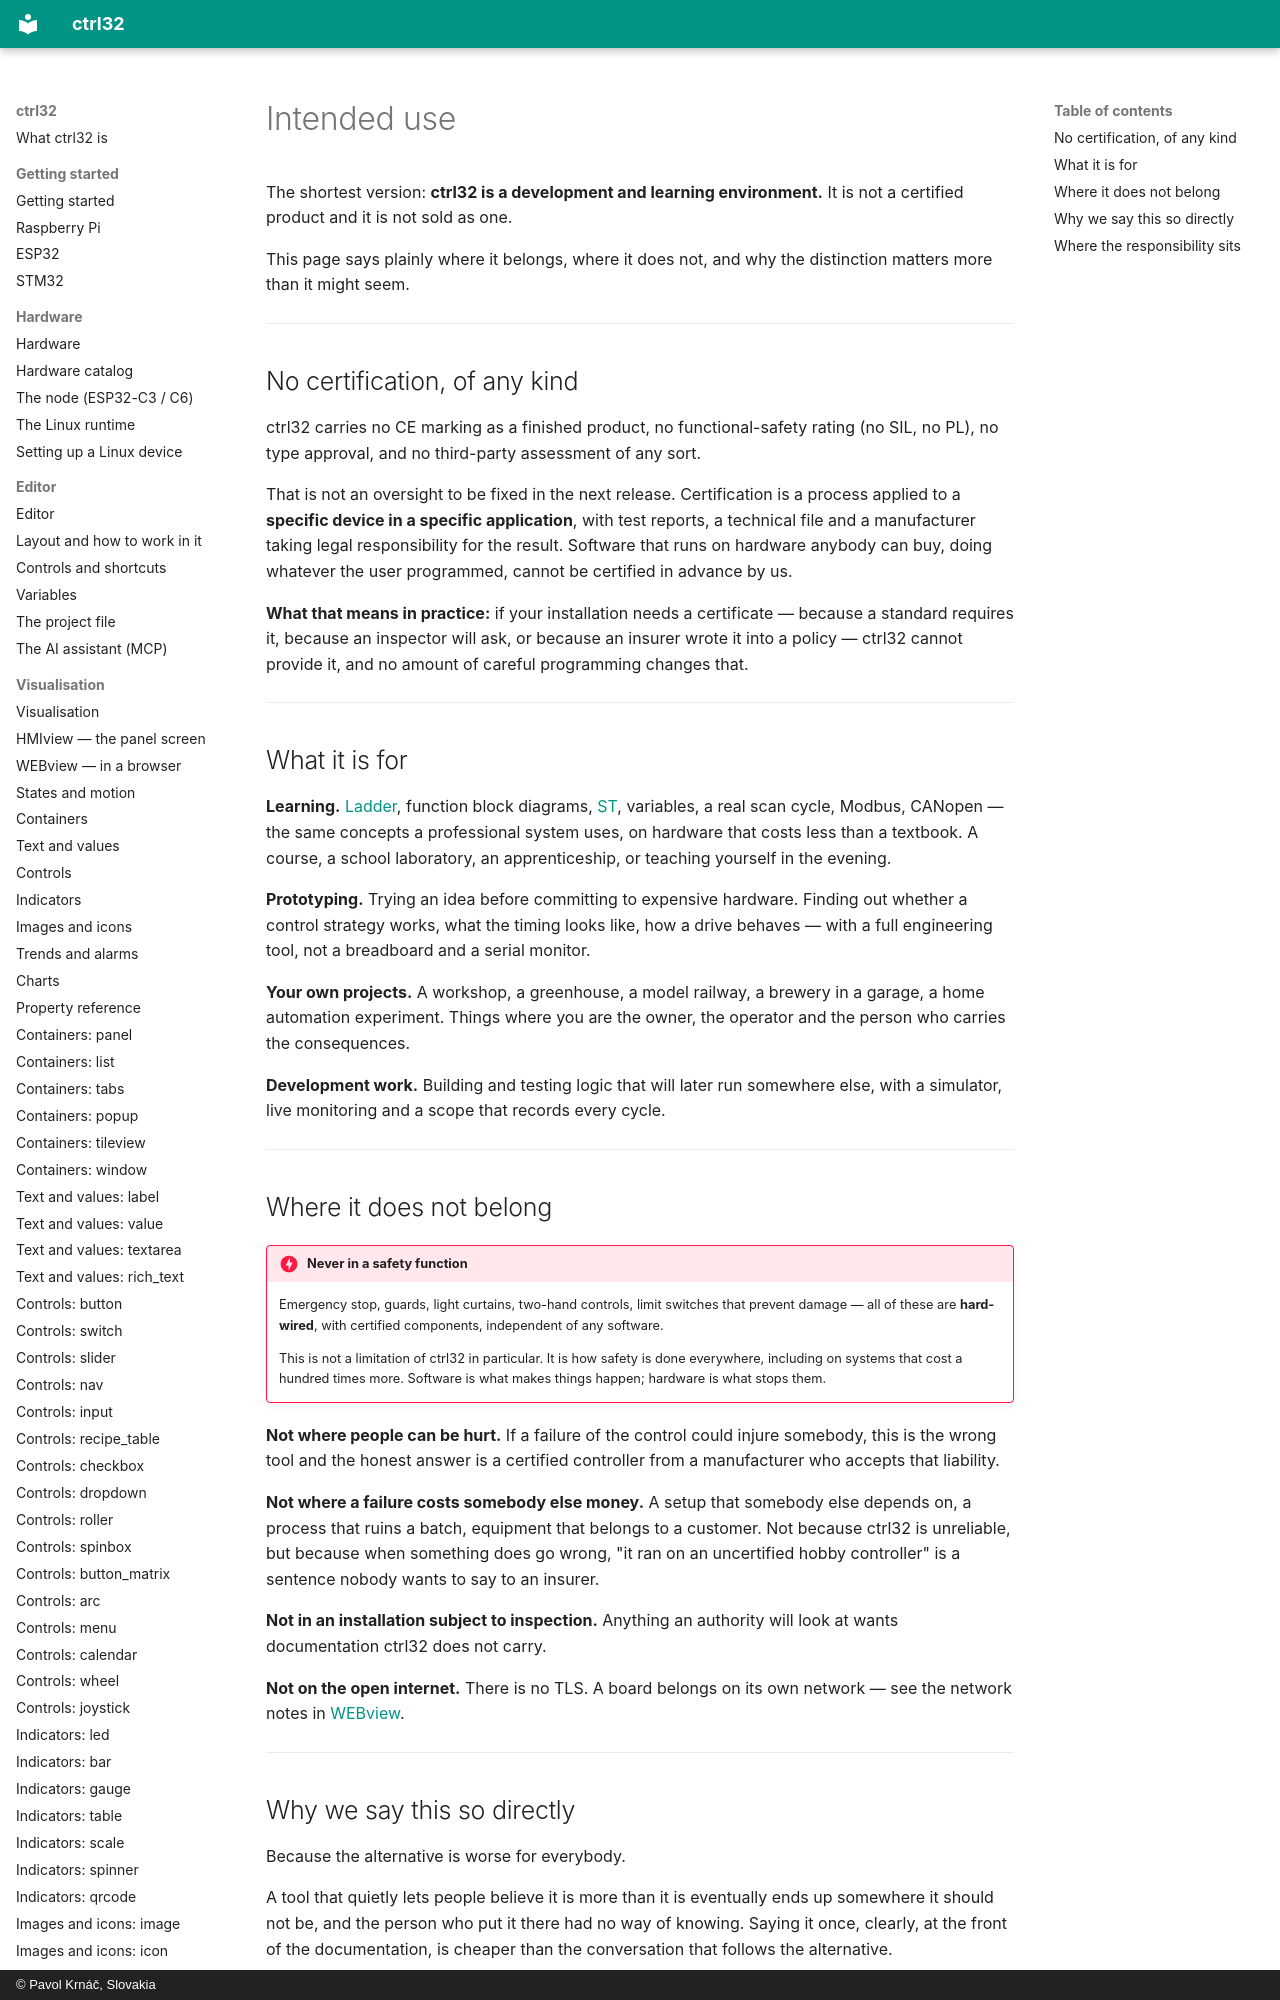

repository: ctrl32/docs · page: intended-use/index.html · generator: mkdocs · copyright: © Pavol Krnáč, Slovakia

# Intended use

The shortest version: **ctrl32 is a development and learning
environment.** It is not a certified product and it is not sold as one.

This page says plainly where it belongs, where it does not, and why the
distinction matters more than it might seem.

---
